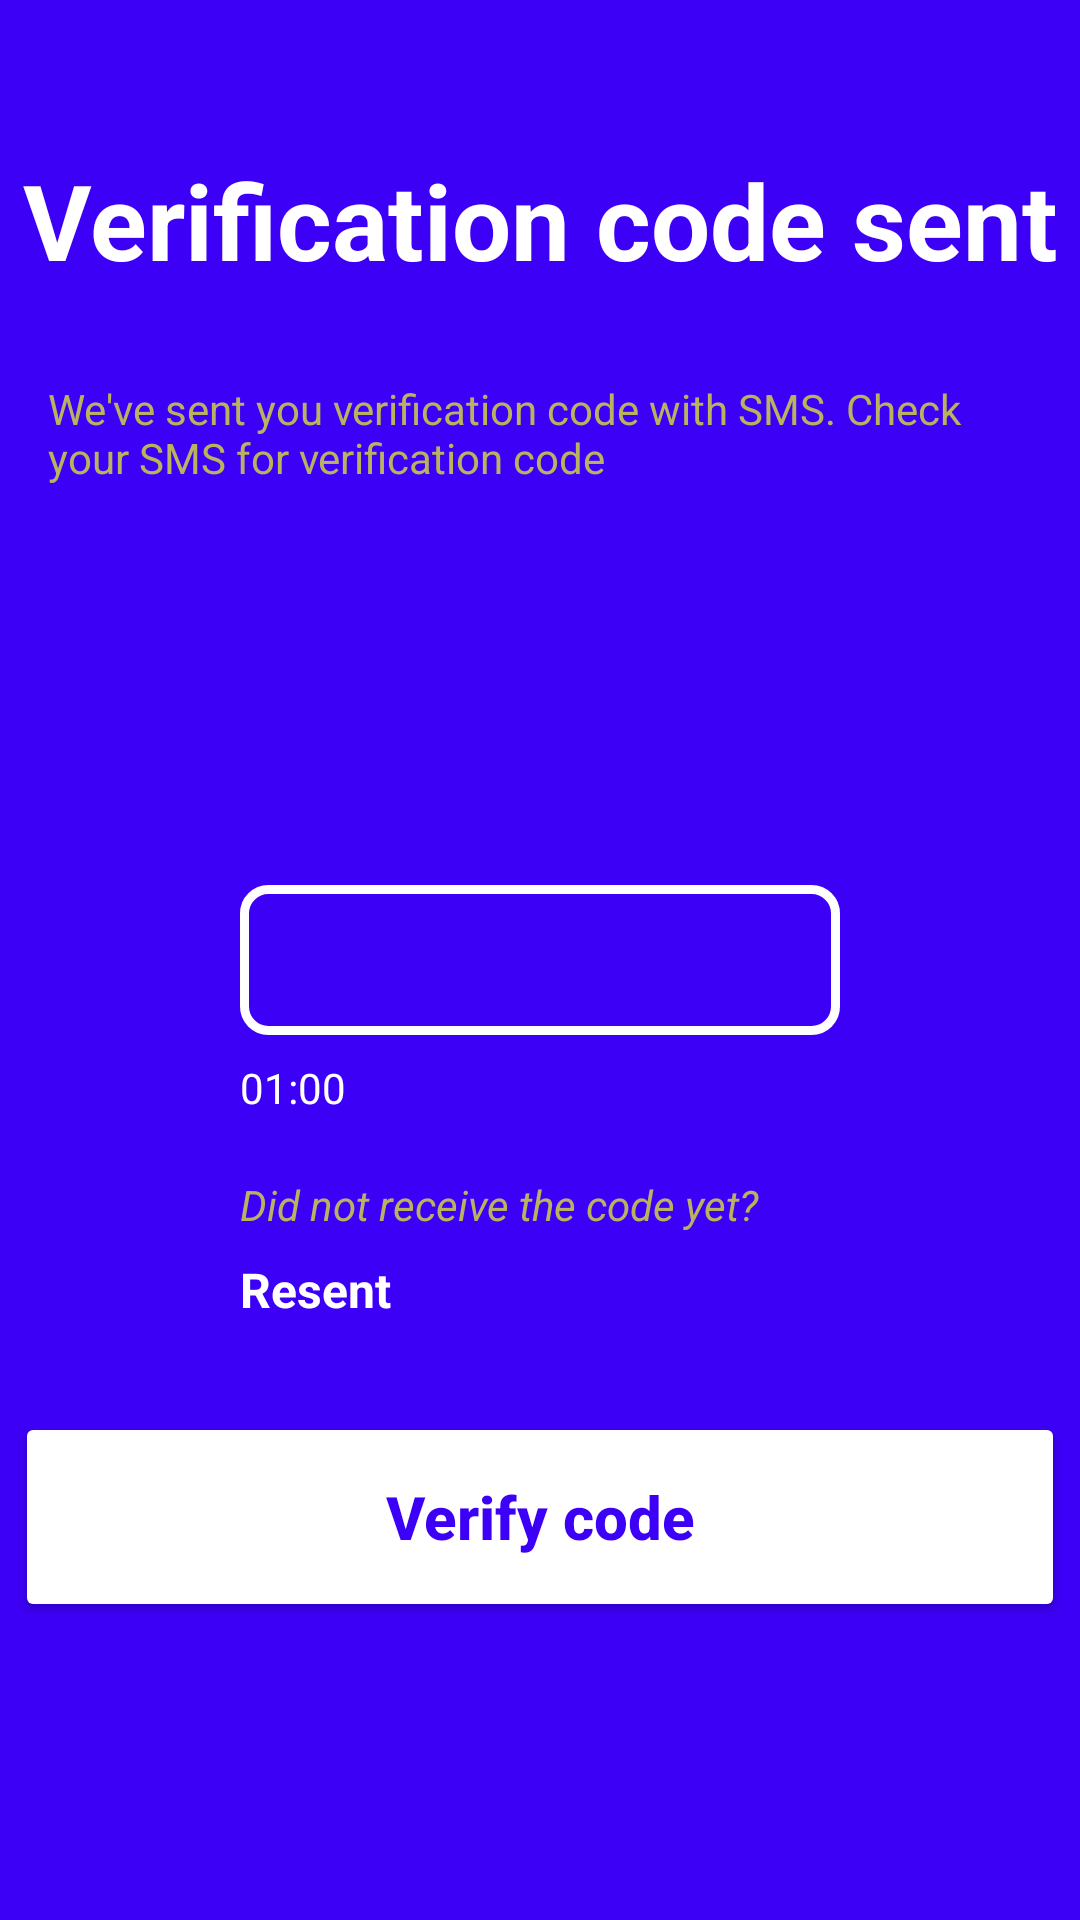

Here is an Android app screen rendered from its layout file. Give the layout XML and the strings, colors and styles it references.
<!-- AndroidManifest.xml: application theme Theme.OnlineShop -->
<!-- res/layout/screen_verify.xml -->
<?xml version="1.0" encoding="utf-8"?>
<androidx.constraintlayout.widget.ConstraintLayout xmlns:android="http://schemas.android.com/apk/res/android"
    android:layout_width="match_parent"
    xmlns:tools="http://schemas.android.com/tools"
    android:background="#3D00F6"
    android:layout_height="match_parent"
    xmlns:app="http://schemas.android.com/apk/res-auto"
    tools:context="uz.gita.onlineshop.presentation.ui.screens.VerifyScreen">
    <TextView
        android:id="@+id/mainText"
        android:layout_width="wrap_content"
        android:layout_height="wrap_content"
        app:layout_constraintTop_toTopOf="parent"
        app:layout_constraintEnd_toEndOf="parent"
        app:layout_constraintStart_toStartOf="parent"
        android:layout_marginTop="50dp"
        android:textSize="35dp"
        android:textColor="@color/white"
        android:text="Verification code sent"
        android:textStyle="bold"
        android:textAllCaps="false"
        />
    <TextView
        android:id="@+id/text"
        android:layout_width="wrap_content"
        android:layout_height="wrap_content"
        app:layout_constraintTop_toBottomOf="@id/mainText"
        app:layout_constraintEnd_toEndOf="parent"
        app:layout_constraintStart_toStartOf="parent"
        android:layout_marginTop="30dp"
        android:textColor="#B9B360"
        android:paddingHorizontal="16dp"
        android:text="@string/we_ve_sent_you_verification_code_with_sms_check_your_sms_for_verification_code"
        />

    <EditText
        android:id="@+id/code"
        android:layout_width="200dp"
        android:layout_height="50dp"
        android:textAlignment="center"
        android:textSize="20sp"
        android:textColor="@color/white"
        android:inputType="number"
        android:background="@drawable/bg_editor"
        app:layout_constraintEnd_toEndOf="parent"
        app:layout_constraintStart_toStartOf="parent"
        app:layout_constraintTop_toTopOf="parent"
        app:layout_constraintBottom_toBottomOf="parent">


    </EditText>

    <TextView
        android:id="@+id/time"
        android:layout_width="wrap_content"
        android:layout_height="wrap_content"
        app:layout_constraintTop_toBottomOf="@id/code"
        app:layout_constraintStart_toStartOf="@id/code"
        android:text="01:00"
        android:layout_marginTop="8dp"
        android:textColor="@color/white"
        />
    <TextView
        android:id="@+id/textt"
        android:layout_width="wrap_content"
        android:layout_height="wrap_content"
        app:layout_constraintTop_toBottomOf="@id/time"
        app:layout_constraintStart_toStartOf="@id/time"
        android:layout_marginTop="20dp"
        android:textColor="#B9B360"
        android:text="Did not receive the code yet?"
        android:textStyle="italic"

        />
    <TextView
        android:id="@+id/textt2"
        android:layout_width="wrap_content"
        android:layout_height="wrap_content"
        app:layout_constraintTop_toBottomOf="@id/textt"
        app:layout_constraintStart_toStartOf="@id/textt"
        android:layout_marginTop="8dp"
        android:textColor="#FFFFFF"
        android:textSize="16dp"
        android:text="Resent"
        android:textStyle="bold"

        />
    <Button
        android:id="@+id/btn_verify"
        android:layout_width="350dp"
        android:layout_height="70dp"
        android:backgroundTint="@color/white"
        app:cornerRadius ="8dp"
        android:text="Verify code"
        android:textColor="#3D00F6"
        android:textStyle="bold"
        android:textSize="20dp"
        android:textAllCaps="false"
        app:layout_constraintEnd_toEndOf="parent"
        app:layout_constraintStart_toStartOf="parent"
        app:layout_constraintTop_toBottomOf="@id/textt2"
        android:layout_marginTop="30dp"
        />
    <ProgressBar
        android:id="@+id/progress_circular"
        android:layout_width="wrap_content"
        android:layout_height="wrap_content"
        android:visibility="gone"
        app:layout_constraintEnd_toEndOf="parent"
        app:layout_constraintStart_toStartOf="parent"
        app:layout_constraintTop_toTopOf="parent"
        app:layout_constraintBottom_toBottomOf="parent"/>





</androidx.constraintlayout.widget.ConstraintLayout>
<!-- resources referenced by this layout -->
<resources>
  <!-- drawable bg_editor (drawable) -->
  <?xml version="1.0" encoding="utf-8"?>
  <shape xmlns:android="http://schemas.android.com/apk/res/android">
      <solid android:color="#3D00F6"/>
      <stroke android:color="@color/white"
          android:width="3dp"/>
      <corners android:radius="8dp"/>
  </shape>
  <string name="we_ve_sent_you_verification_code_with_sms_check_your_sms_for_verification_code">We\'ve sent you verification code with SMS. Check your SMS for verification code</string>
  <style name="Theme.OnlineShop" parent="Theme.MaterialComponents.Light.NoActionBar">
          
          <item name="colorPrimary">@color/purple_500</item>
          <item name="colorPrimaryVariant">@color/purple_700</item>
          <item name="colorOnPrimary">@color/white</item>
          
          <item name="colorSecondary">@color/teal_200</item>
          <item name="colorSecondaryVariant">@color/teal_700</item>
          <item name="colorOnSecondary">@color/black</item>
          
          <item name="android:statusBarColor" tools:targetApi="l">?attr/colorPrimaryVariant</item>
          <item name="hintTextColor">@color/white</item>
          
      </style>
  <!-- not gathered from this repository: default colours our renderer supplied (Android Studio template values) -->
  <color name="purple_500">#FF6200EE</color>
  <color name="purple_700">#FF3700B3</color>
  <color name="teal_200">#FF03DAC5</color>
  <color name="teal_700">#FF018786</color>
  <color name="black">#FF000000</color>
  <color name="white">#FFFFFFFF</color>
</resources>
